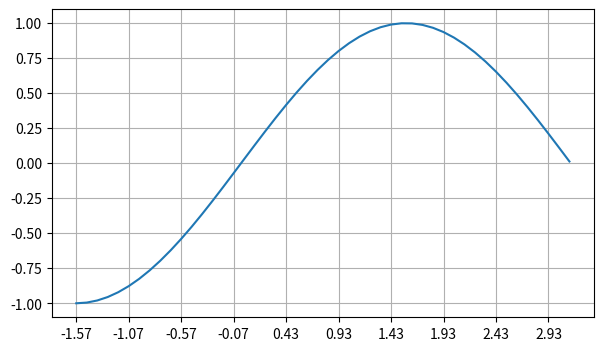

This chart was generated by the following Python code:
import numpy as np
import matplotlib.pyplot as plt


# https://proproprogs.ru/modules/matplotlib-granichnye-znacheniya-osey-i-lokatory-dlya-metok


# ------- 1

# fig = plt.figure(figsize=(7, 4))
# ax = fig.add_subplot()
# ax.plot(np.arange(1, 5, 0.25))

# Для set_xlim первое число MIN
# Второе число MAX

# ax.set_xlim(-5, 30)
# ax.set_ylim(-1, 6)
# plt.show()

# ------- 2

# from matplotlib.ticker import NullLocator
#
#
# fig = plt.figure(figsize=(7, 4))
# ax = fig.add_subplot()
# ax.plot(np.arange(1, 5, 0.25))
# lc = NullLocator()
# ax.grid()
# # Скрывает метки по оси x
# ax.xaxis.set_major_locator(lc)
# plt.show()

# ------- 3

# from matplotlib.ticker import LinearLocator
#
#
# fig = plt.figure(figsize=(7, 4))
# ax = fig.add_subplot()
# ax.plot(np.arange(1, 5, 0.25))
# lc = LinearLocator()
# ax.grid()
# # Делает 5 меток
# ax.yaxis.set_major_locator(LinearLocator(5))
# plt.show()

# ------- 4

# from matplotlib.ticker import MultipleLocator
#
#
# fig = plt.figure(figsize=(7, 4))
# ax = fig.add_subplot()
# ax.plot(np.arange(1, 5, 0.25))
# lc = MultipleLocator()
# ax.grid()
# # Делает ШАГ меток длинной 1
# ax.xaxis.set_major_locator(MultipleLocator(base=1))
# plt.show()

# ------- 5

from matplotlib.ticker import IndexLocator


fig = plt.figure(figsize=(7, 4))
ax = fig.add_subplot()

x = np.arange(-np.pi/2, np.pi, 0.1)
ax.plot(x, np.sin(x))

ax.grid()
# Устанавливает метки от минимального значения до максимального
ax.xaxis.set_major_locator(IndexLocator(base=0.5, offset=0))
plt.show()
